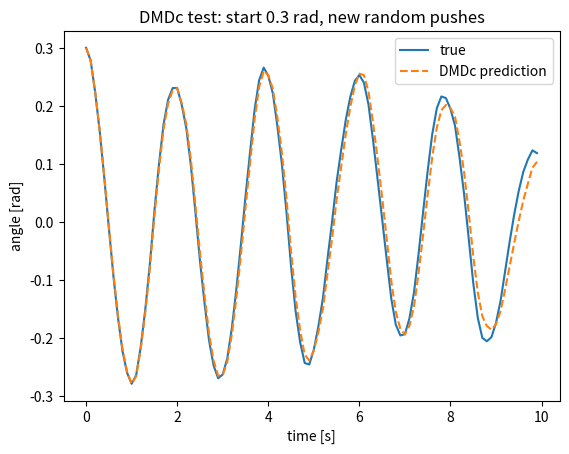

Generate this figure with matplotlib:
import numpy as np
import matplotlib.pyplot as plt

dt = 0.1
theta = 0.5
omega = 0.0
g_over_L = 9.81

def update(s,u=0.0):
    theta, omega = s
    new_omega = omega - dt*g_over_L*np.sin(theta) + dt*u
    new_theta = theta + dt*new_omega
    return np.array([new_theta, new_omega])

def simulate_with_control(theta0, omega0, steps=100):
    old_s = np.array([theta0, omega0])
    states = [old_s]
    inputs = []

    for _ in range(steps - 1):
        u = np.random.uniform(-1, 1)  # Random control input between -1 and 1
        inputs.append(u)
        new_s = update(old_s, u)
        states.append(new_s)
        old_s = new_s

    states = np.array(states)
    inputs = np.array(inputs)
    return states, inputs

def fit_dmdc(states, inputs):
    X = states[:-1].T
    X_dash = states[1:].T
    U = inputs.reshape(1, -1)  # Reshape inputs to match dimensions
    X_and_U = np.vstack((X, U))  # Stack states and inputs
    psuedo_inverse_X_and_U = np.linalg.pinv(X_and_U)
    G = X_dash @ psuedo_inverse_X_and_U
    A = G[:, :2]  # Extract A matrix
    B = G[:, 2:]  # Extract B matrix
    return A, B

# states, inputs = simulate_with_control(0.5, 0.0, steps=100)
# print("states:", states.shape)
# print("inputs:", inputs.shape)
# A, B = fit_dmdc(states, inputs)
# print("A:\n", A)
# print("B:\n", B)

#Testing
def predicted_dmdc(A, B, initial_state, inputs):
    predicted_states = [initial_state]
    current_state = initial_state

    for u in inputs:
        # A @ state -> shape (2,),  B @ [u] -> shape (2,)  => both flat, adds cleanly
        new_state = A @ current_state + B @ np.array([u])
        predicted_states.append(new_state)
        current_state = new_state

    return np.array(predicted_states)


# ---------- 1. train: learn A and B from one run ----------
states, inputs = simulate_with_control(0.5, 0.0, steps=100)
A, B = fit_dmdc(states, inputs)
print("A:\n", A)
print("B:\n", B)

# ---------- 2. test: a NEW run (different start, new random pushes) ----------
test_angle = 0.3
test_states, test_inputs = simulate_with_control(test_angle, 0.0, steps=100)

# the model gets ONLY the starting state + the pushes, and must predict the rest
pred = predicted_dmdc(A, B, test_states[0], test_inputs)
print("pred shape:", pred.shape)

error = np.max(np.abs(pred[:, 0] - test_states[:, 0]))
print(f"max angle error: {error:.4f} rad")

# ---------- 3. plot true vs predicted ----------
t = np.arange(len(test_states)) * dt
plt.plot(t, test_states[:, 0], label="true")
plt.plot(t, pred[:, 0], "--", label="DMDc prediction")
plt.xlabel("time [s]")
plt.ylabel("angle [rad]")
plt.title(f"DMDc test: start {test_angle} rad, new random pushes")
plt.legend()
plt.show()
